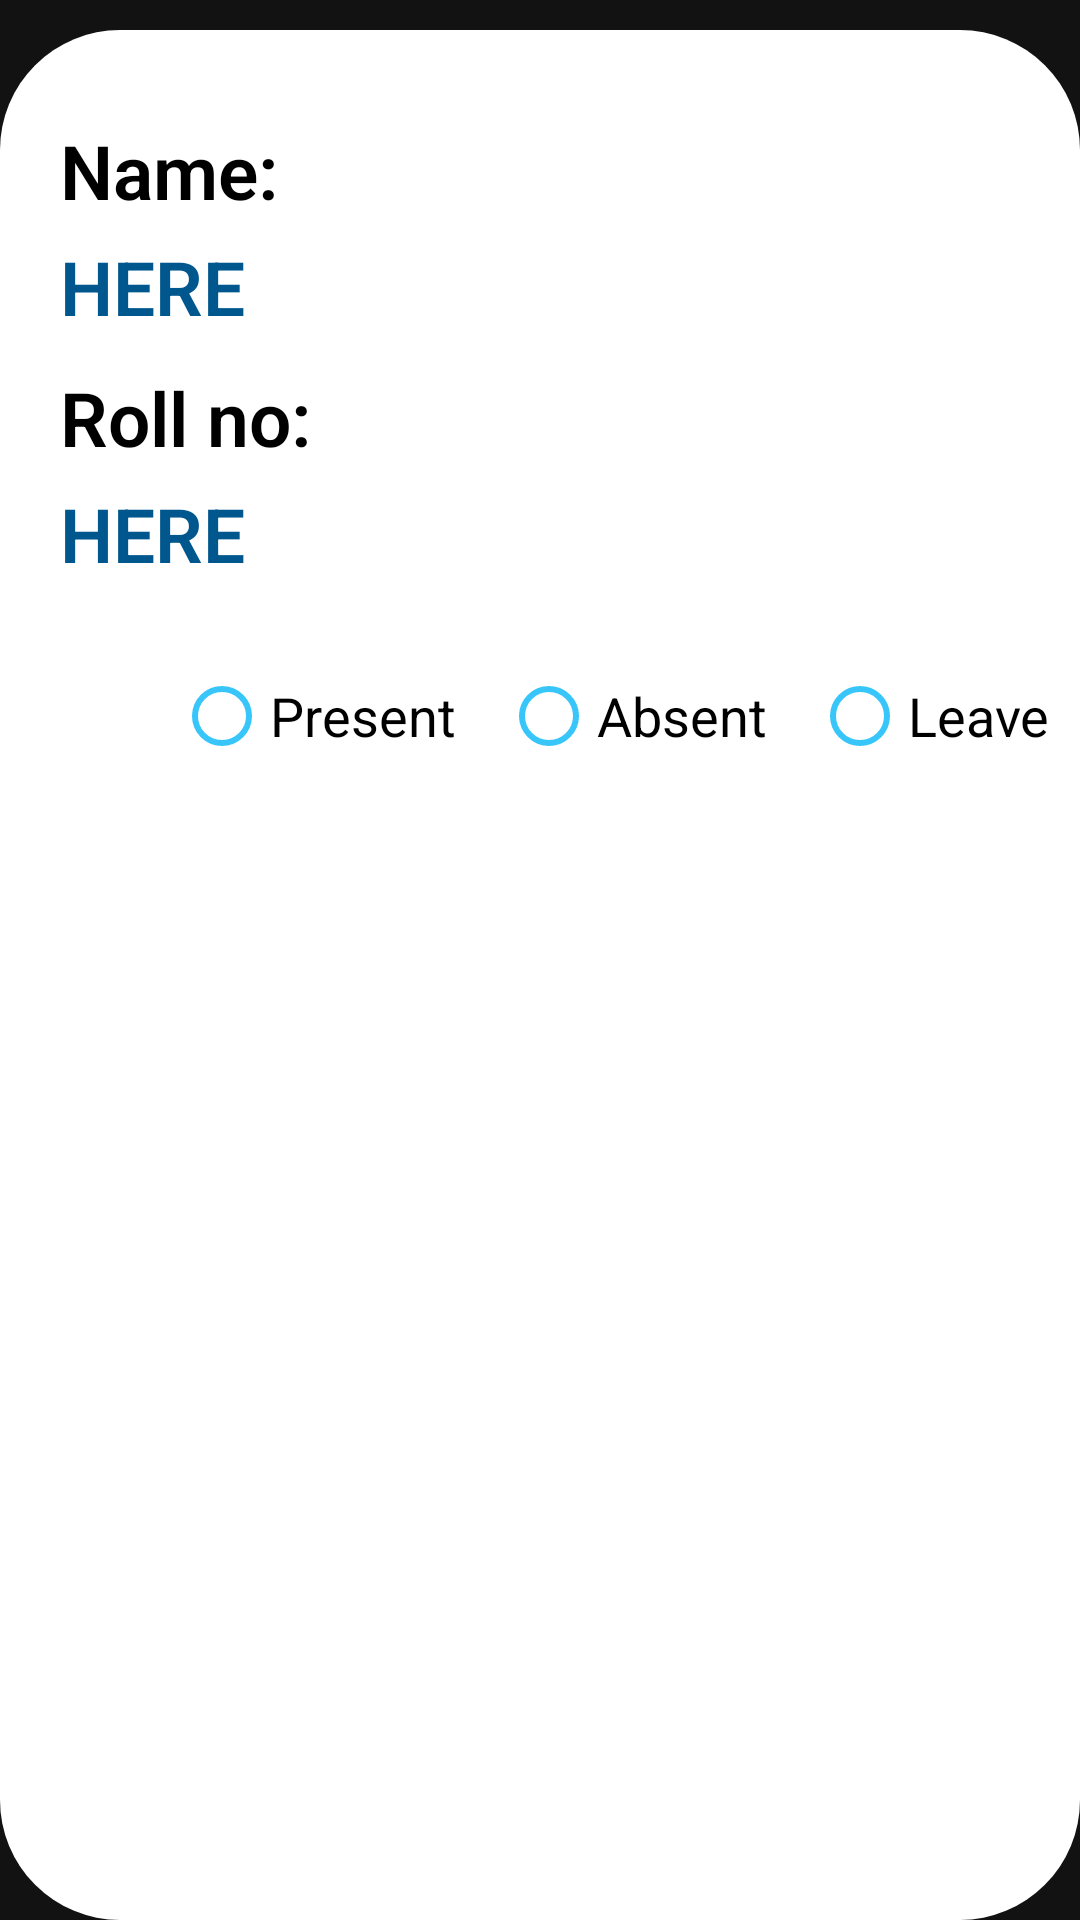

Layout XML and referenced resources for this Android screen:
<!-- AndroidManifest.xml: application theme Theme.Ali_Hasnain_2K18_BSCS_116 -->
<!-- res/layout/all2.xml -->
<?xml version="1.0" encoding="utf-8"?>
<RelativeLayout xmlns:android="http://schemas.android.com/apk/res/android"
    android:layout_width="match_parent"
    android:layout_height="match_parent"
    android:id="@+id/parent2">



    <RelativeLayout
        android:layout_width="match_parent"
        android:layout_height="match_parent"
        android:background="@drawable/white_background_allconers"

        android:layout_marginTop="10dp">
        <LinearLayout
            android:layout_marginTop="20dp"
            android:layout_width="match_parent"
            android:layout_height="wrap_content"
            android:orientation="vertical"
            android:id="@+id/designlinear"

             >
    <androidx.appcompat.widget.AppCompatTextView
        android:layout_width="match_parent"
        android:layout_height="wrap_content"
        android:id="@+id/snametxt"
        android:text="Name: "
        android:textSize="25sp"
        android:textColor="@color/black"
        android:layout_marginTop="10dp"
        android:layout_marginLeft="20dp"
        android:textStyle="bold"
        android:fontFamily="sans-serif-light"
        />
    <androidx.appcompat.widget.AppCompatTextView
        android:layout_width="match_parent"
        android:layout_height="wrap_content"
        android:id="@+id/studentnameview"
        android:text="here"
        android:layout_below="@+id/snametxt"
        android:textSize="25sp"
        android:textColor="#00578E"
        android:layout_marginTop="5dp"
        android:layout_marginLeft="20dp"
        android:textStyle="bold"
        android:textAllCaps="true"
        android:fontFamily="sans-serif-light"
        />
    <androidx.appcompat.widget.AppCompatTextView
        android:layout_width="match_parent"
        android:layout_height="wrap_content"
        android:id="@+id/srollnotxt"
        android:text="Roll no: "
        android:layout_below="@+id/studentnameview"
        android:textStyle="bold"
        android:textSize="25sp"
        android:textColor="@color/black"
        android:layout_marginTop="10dp"
        android:layout_marginLeft="20dp"
        android:fontFamily="sans-serif-light"
        />

    <androidx.appcompat.widget.AppCompatTextView
        android:layout_width="match_parent"
        android:layout_height="wrap_content"
        android:id="@+id/srollnoview"
        android:layout_below="@+id/srollnotxt"
        android:text="here"
        android:textSize="25sp"
        android:textColor="#00578E"
        android:layout_marginTop="5dp"
        android:layout_marginLeft="20dp"
        android:textStyle="bold"
        android:textAllCaps="true"
        android:fontFamily="sans-serif-light"
        />


    <RadioGroup
        android:id="@+id/tattendance"
        android:layout_below="@+id/srollnoview"
        android:layout_width="match_parent"
        android:layout_height="wrap_content"
        android:layout_marginStart="58dp"
        android:layout_marginTop="20dp"
        android:orientation="horizontal"
        android:layout_marginLeft="58dp">

        <RadioButton
            android:layout_width="wrap_content"
            android:layout_height="wrap_content"
            android:id="@+id/present"
            android:text="Present"
            android:textSize="18sp"
            android:textColor="@color/black"
            android:buttonTint="@color/custom_blue"/>

        <RadioButton
            android:layout_width="wrap_content"
            android:layout_height="wrap_content"
            android:id="@+id/absent"
            android:text="Absent"
            android:textColor="@color/black"
            android:textSize="18sp"
            android:layout_marginLeft="15dp"
            android:buttonTint="@color/custom_blue"
            android:layout_marginStart="15dp" />
        <RadioButton
            android:layout_width="wrap_content"
            android:layout_height="wrap_content"
            android:id="@+id/leave"
            android:text="Leave"
            android:textColor="@color/black"
            android:textSize="18sp"
            android:layout_marginLeft="15dp"
            android:buttonTint="@color/custom_blue"
            android:layout_marginStart="15dp" />

    </RadioGroup>
        </LinearLayout>
    </RelativeLayout>


</RelativeLayout>
<!-- resources referenced by this layout -->
<resources>
  <color name="black">#FF000000</color>
  <color name="custom_blue">#38c6fa</color>
  <!-- drawable white_background_allconers (drawable) -->
  <?xml version="1.0" encoding="utf-8"?>
  <shape xmlns:android="http://schemas.android.com/apk/res/android" android:shape="rectangle">
  
      <gradient android:startColor="#ffffff" android:endColor="#ffffff"></gradient>
      <corners android:radius="40dp"
          android:bottomLeftRadius="40dp"
          android:bottomRightRadius="40dp"
          />
  
  </shape>
  <style name="Theme.Ali_Hasnain_2K18_BSCS_116" parent="Theme.MaterialComponents.NoActionBar">
          
          <item name="colorPrimary">@color/purple_500</item>
          <item name="colorPrimaryVariant">#003700B3</item>
          <item name="colorOnPrimary">@color/white</item>
          
          <item name="colorSecondary">@color/teal_200</item>
          <item name="colorSecondaryVariant">@color/teal_700</item>
          <item name="colorOnSecondary">@color/black</item>
          
          <item name="android:statusBarColor" tools:targetApi="l">?attr/colorPrimaryVariant</item>
          
  
      </style>
  <color name="purple_500">#FF6200EE</color>
  <color name="white">#FFFFFFFF</color>
  <color name="teal_200">#FF03DAC5</color>
  <color name="teal_700">#FF018786</color>
</resources>
